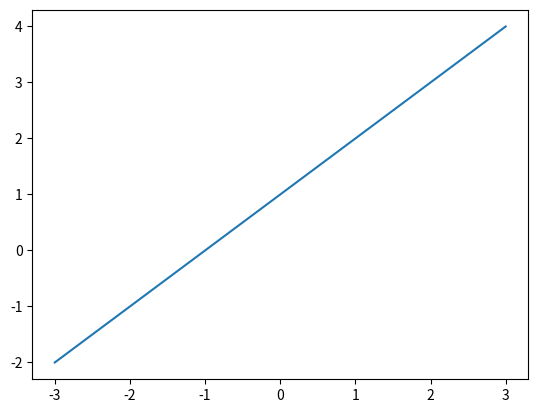

Reproduce this figure in Python.
# Math functions
# first need to type pipenv install matplotlib
# then type pipenv shellre
import matplotlib.pyplot as plot

f_output = []

def f(x):
    return x + 1

xs = list(range(-3,4))
ys = []

for x in xs:
    ys.append(f(x))

plot.plot(xs,ys)
plot.show()

